8-way image classification set "Dataset_correctly_classified_E" from GitHub (madebynanditaaa/bacnet-flask); label vocabulary: Clostridium perfringens, Enterococcus faecalis, Enterococcus faecium, Escherichia coli, Listeria monocytogenes, Proteus, Pseudomonas aeruginosa, Staphylococcus aureus.

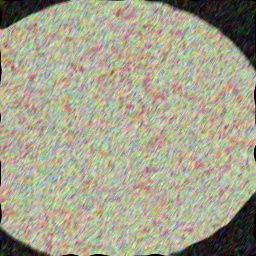
Label: Pseudomonas aeruginosa

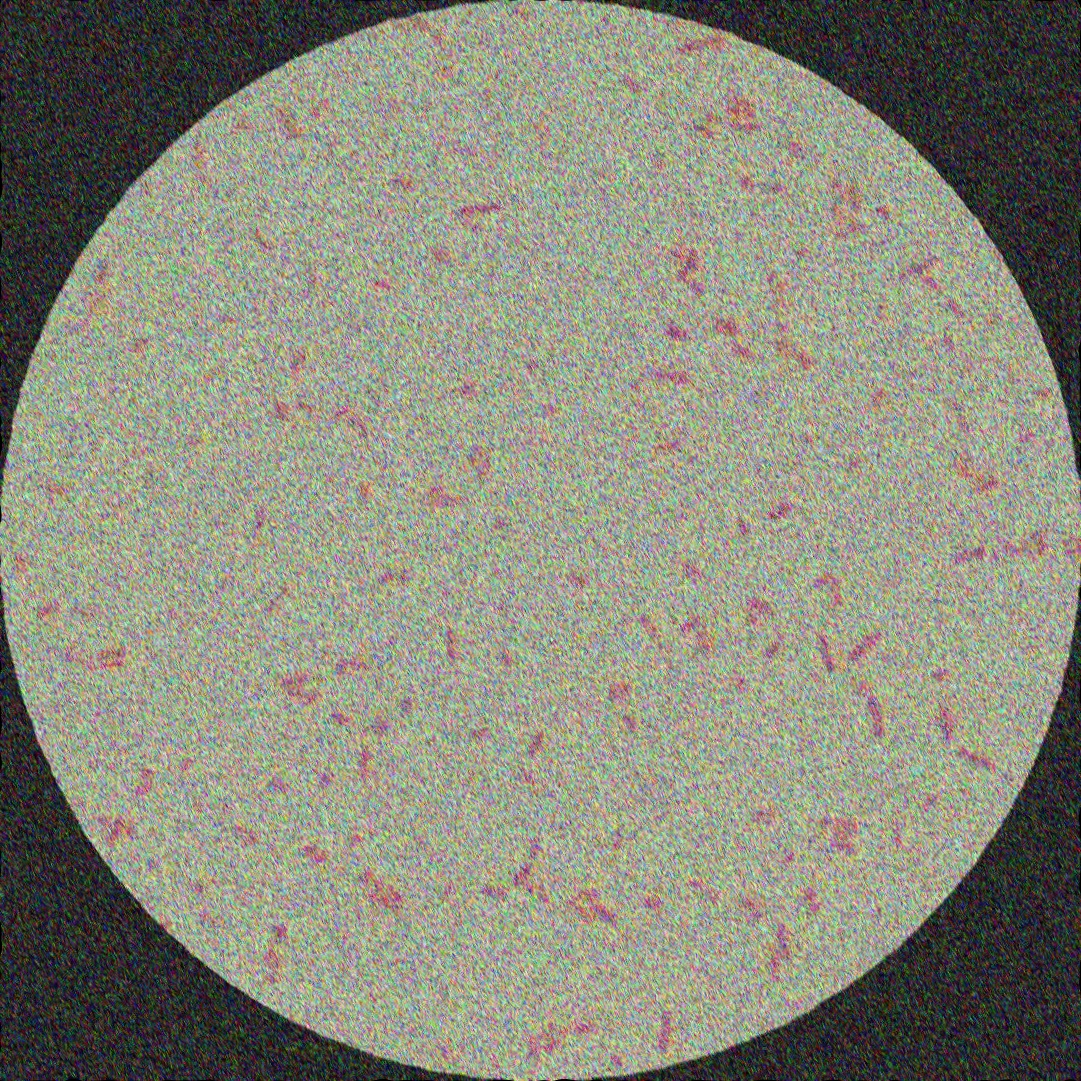
Label: Escherichia coli

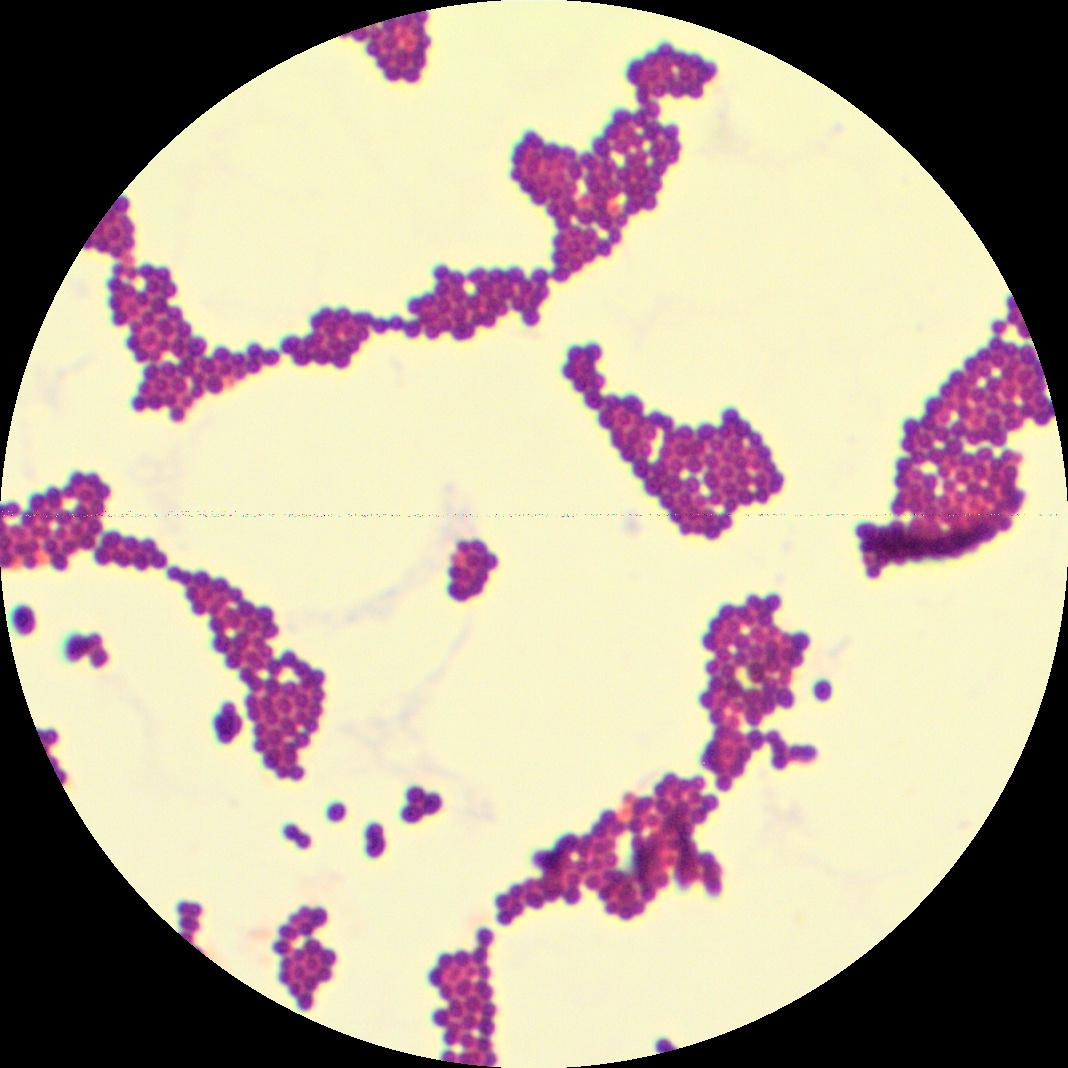
Label: Enterococcus faecium

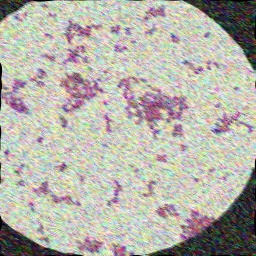
Label: Staphylococcus aureus

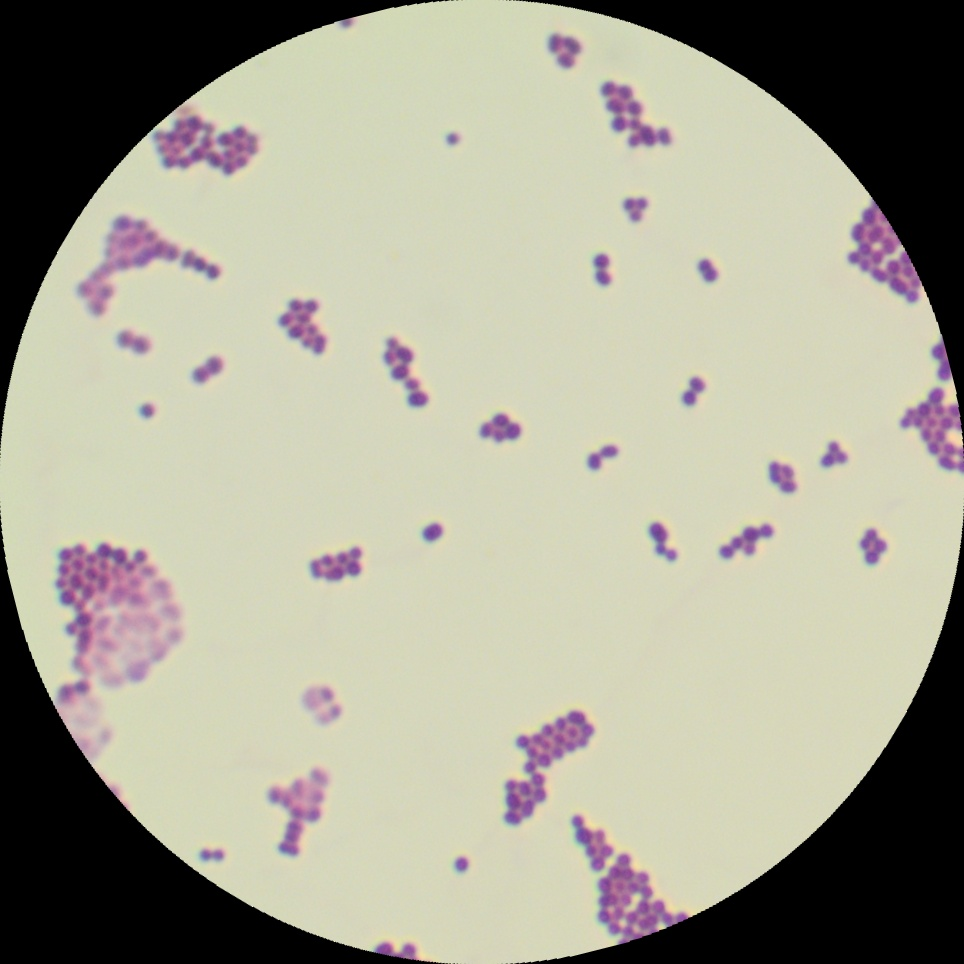
Label: Enterococcus faecalis

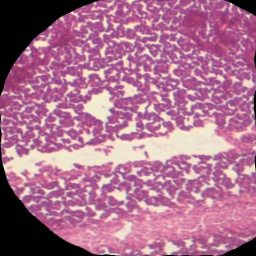
Label: Listeria monocytogenes
